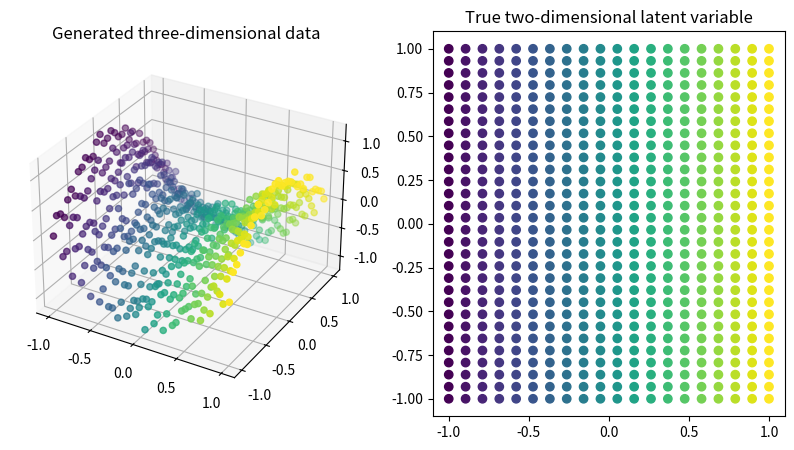

Python code for this plot:
import numpy as np
import random
import itertools
import matplotlib.pyplot as plt

def load_kura_tsom(xsamples, ysamples, missing_rate=None,retz=False):
    z1 = np.linspace(-1, 1, xsamples)
    z2 = np.linspace(-1, 1, ysamples)

    z1_repeated, z2_repeated = np.meshgrid(z1, z2, indexing='ij')
    x1 = z1_repeated
    x2 = z2_repeated
    x3 = (z1_repeated ** 2.0 - z2_repeated ** 2.0)+np.random.normal(loc = 0.0, scale = 0.1, size=(xsamples,ysamples)) 
    #ノイズを加えたい時はここをいじる,locがガウス分布の平均、scaleが分散,size何個ノイズを作るか
    #このノイズを加えることによって三次元空間のデータ点は上下に動く

    x = np.concatenate((x1[:, :, np.newaxis], x2[:, :, np.newaxis], x3[:, :, np.newaxis]), axis=2)
    truez = np.concatenate((z1_repeated[:, :, np.newaxis], z2_repeated[:, :, np.newaxis]), axis=2)

    #欠損値を入れない場合(missing_rateが0か特に指定していない場合はそのまま返す)
    if missing_rate == 0 or missing_rate == None:
        if retz:
            return x, truez
        else:
            return x

def gen_2d_sin_curve(xsamples, ysamples, random_seed=None, noise_scale=0.01):
    num_samples = xsamples+ysamples
    np.random.seed(random_seed)
    z = np.random.uniform(low=-1, high=+1, size=(num_samples,))

    X = np.empty((num_samples, 2))
    X[:, 0] = z
    X[:, 1] = np.sin(z * np.pi) * 0.5
    X += np.random.normal(loc=0, scale=noise_scale, size=X.shape)

    return X

if __name__ == '__main__':
    import matplotlib.pyplot as plt
    from mpl_toolkits.mplot3d import Axes3D

    xsamples = 20 #ドメイン１のデータ数
    ysamples = 30 #ドメイン２のデータ数

    #欠損なしver
    x, truez = load_kura_tsom(xsamples, ysamples, retz=True) #retzは真の潜在変数を返す,Xは観測データ,truezは真の潜在変数
    #Xは左側の図の作成に必要、truez右側の図の作成に必要（実行結果の図より）
    # 欠損ありver
    #x, truez, Gamma = load_kura_tsom(xsamples, ysamples, retz=True,missing_rate=0.7)
    #X = load_kura_tsom(xsamples, ysamples, random_seed=0, noise_scale=0.05)
    
    
    fig = plt.figure(figsize=[10, 5])
    ax_x = fig.add_subplot(1, 2, 1, projection='3d')
    ax_truez = fig.add_subplot(1, 2, 2)
    ax_x.scatter(x[:, :, 0].flatten(), x[:, :, 1].flatten(), x[:, :, 2].flatten(), c=x[:, :, 0].flatten())
    ax_truez.scatter(truez[:, :, 0].flatten(), truez[:, :, 1].flatten(), c=x[:, :, 0].flatten())
    ax_x.set_title('Generated three-dimensional data')
    ax_truez.set_title('True two-dimensional latent variable')
    plt.show()
    
    '''
    _, D = X.shape
    projection = '3d' if D >= 3 else 'rectilinear'

    fig = plt.figure(figsize=(7, 7))
    ax = fig.add_subplot(111, projection=projection)

    xs = (X[:, 0], X[:, 1], X[:, 2]) if D >= 3 else (X[:, 0], X[:, 1])
    ax.scatter(*xs)
    ax.set_xlabel("x1")
    ax.set_ylabel("x2")
    ax.set_xlabel("x3")

    plt.show()
    '''